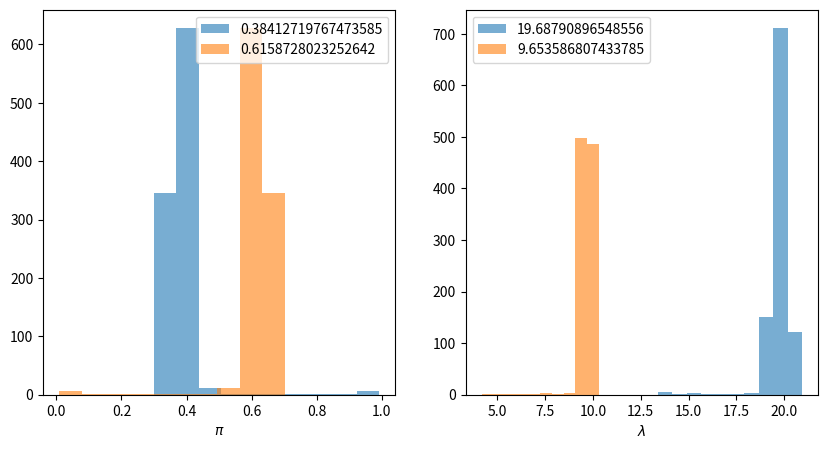

Write the Python code that produced this figure.
import numpy as np
import matplotlib.pyplot as plt
from scipy.special import digamma
from scipy.stats import dirichlet,gamma
np.random.seed(1103)
def logsumexp(X):
    max_x = np.max(X, axis=1).reshape(-1, 1)
    return np.log(np.sum(np.exp(X - max_x), axis=1).reshape(-1, 1)) + max_x

N = 400

#number of class
K = 2

#paramter of poisson dist
lam = np.ones([1,K]).reshape(1,-1)

#parameter of category dist
pi = np.array([0.5,0.5]).reshape(1,-1)

#latent var
S = np.zeros([N,K])

#parameters of gamma dist
a = 1
b = 1
a_hat=np.ones([1,K])
b_hat=np.ones([1,K])
#parameters of dirichlet
alpha = np.random.randn(1,K)
alpha_hat= np.random.randn(1,K)
#train data
x1 = np.random.poisson(lam = 20,size = 150)
x2 = np.random.poisson(lam = 10, size = 250)
X = np.r_[x1,x2].reshape(-1,1)

max_iter = 1000
sums = 0
lam_sample,pi_sample=[],[]
for i in range(max_iter):
    
    E_lam = a_hat/b_hat
    E_log_lam = digamma(a_hat) - np.log(b_hat)
    E_log_pi = digamma(alpha_hat) - digamma(alpha_hat.sum())

    #潜在変数
    ex = X.dot(E_log_lam) - E_lam + E_log_pi
    tmp = -logsumexp(ex)
    ex = np.exp(ex+tmp)
    
    #λ
    a_hat = X.T.dot(ex) + a 
    b_hat = ex.sum(axis = 0) + b
    lam = np.random.gamma(a_hat,1/b_hat)
    lam_sample.append(lam.flatten())
    
    #π
    alpha_hat= ex.sum(axis = 0) + alpha
    pi = np.random.dirichlet(alpha_hat[0])
    pi_sample.append(pi.flatten())


pi_sample=np.array(pi_sample)
lam_sample=np.array(lam_sample)

pi1_mean = pi_sample[:,0].mean()
pi2_mean = pi_sample[:,1].mean()
lam1_mean = lam_sample[:,0].mean()
lam2_mean = lam_sample[:,1].mean()

fig = plt.figure(figsize=(10,5))

plt.subplot(1,2,1)
plt.hist(pi_sample[:,0],bins=10,alpha=0.6,label = f"{pi1_mean}")
plt.hist(pi_sample[:,1],bins=10,alpha=0.6,label=f"{pi2_mean}")
plt.xlabel("$π$")
plt.legend()

plt.subplot(1,2,2)
plt.hist(lam_sample[:,0],bins=10,alpha=0.6,label = f"{lam1_mean}")
plt.hist(lam_sample[:,1],bins=10,alpha=0.6,label=f"{lam2_mean}")
plt.xlabel("$λ$")
plt.legend()
plt.show()
